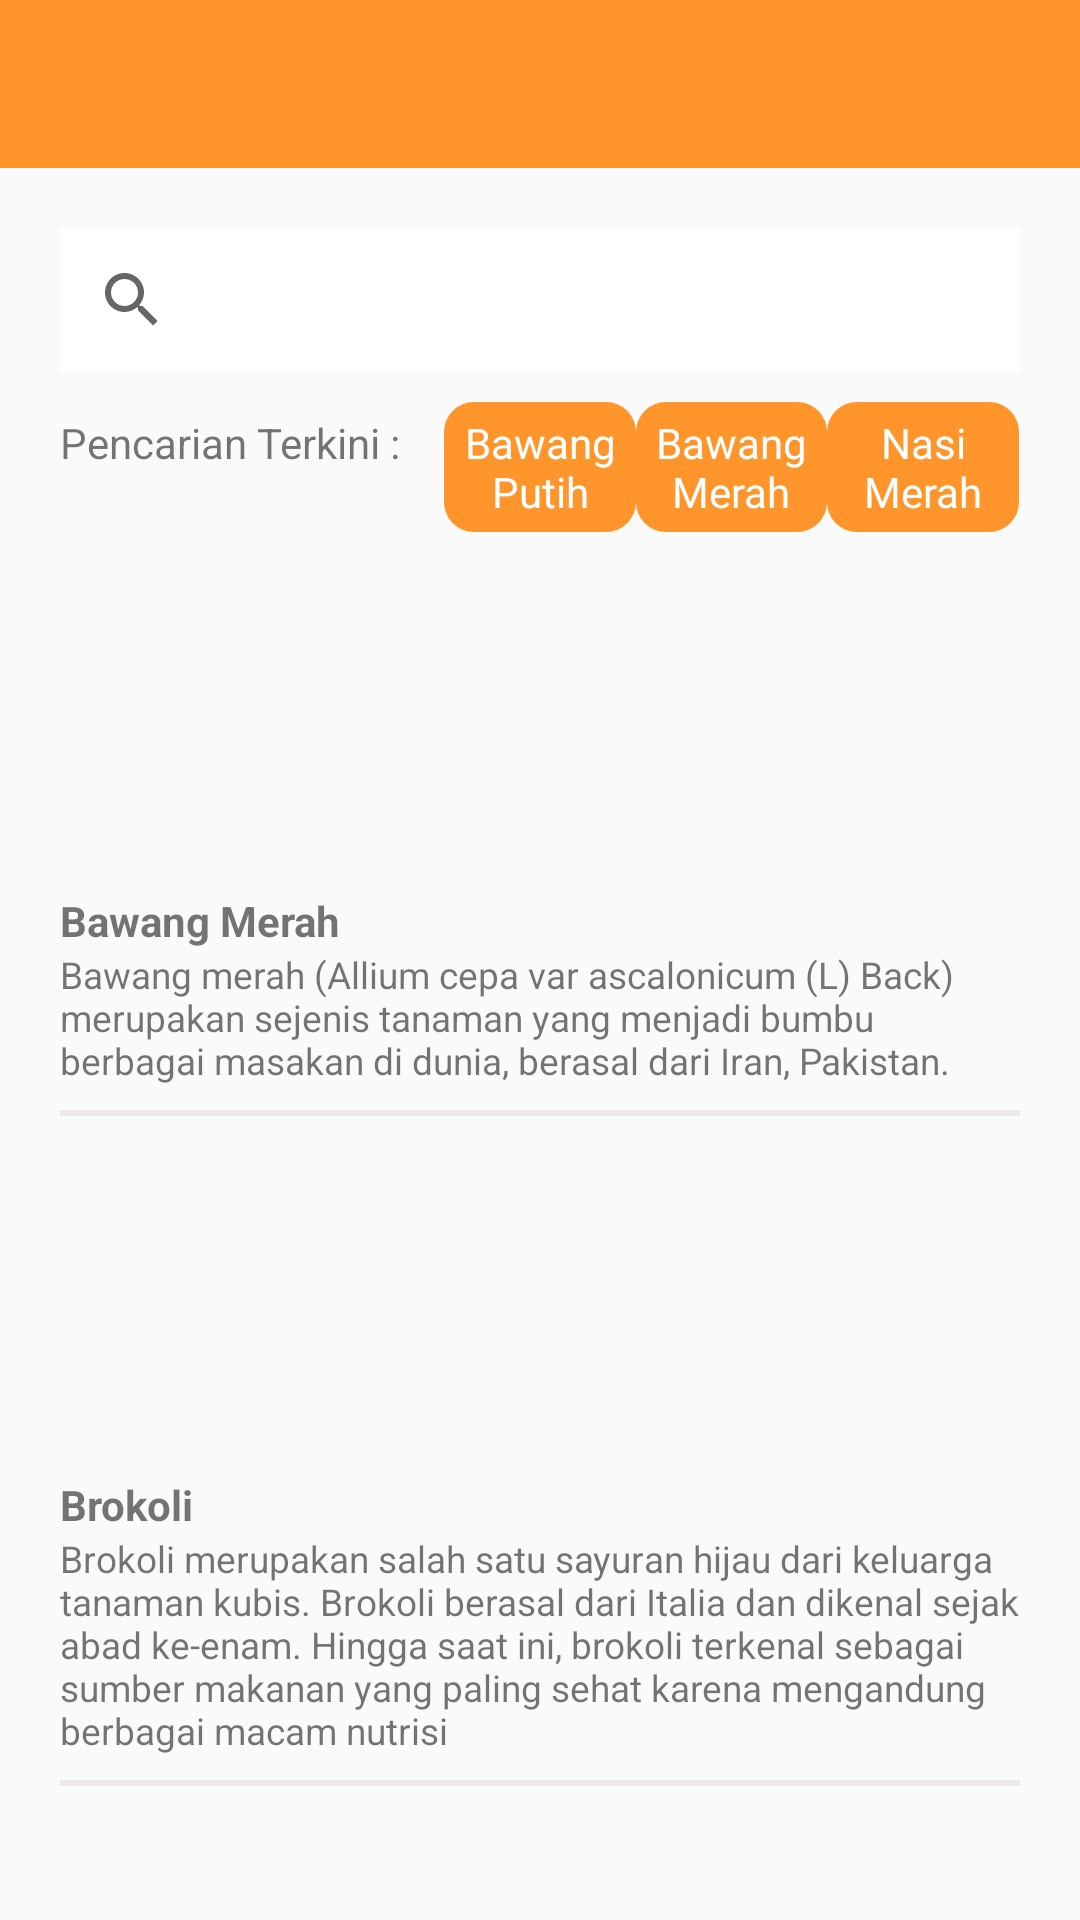

The Android layout XML behind this screen, and the referenced resources:
<!-- AndroidManifest.xml: application theme AppTheme -->
<!-- res/layout/fragment_resep.xml -->
<RelativeLayout xmlns:android="http://schemas.android.com/apk/res/android"
    xmlns:tools="http://schemas.android.com/tools"
    xmlns:app="http://schemas.android.com/apk/res-auto"
    android:layout_width="match_parent"
    android:layout_height="match_parent"
    tools:context="com.example.miafandi.foody.Resep.ResepFragment">

    <ScrollView
        android:layout_width="match_parent"
        android:layout_height="match_parent"
        android:layout_below="@id/toolBar"
        >

        <LinearLayout
            android:id="@+id/linearLayout3"
            android:layout_width="match_parent"
            android:layout_height="wrap_content"
            android:layout_margin="20dp"
            android:orientation="vertical">

            <SearchView
                android:id="@+id/searchView"
                android:layout_width="match_parent"
                android:layout_height="wrap_content"
                android:background="@color/white" />

            <LinearLayout
                android:layout_width="match_parent"
                android:layout_height="wrap_content"
                android:orientation="horizontal">

                <TextView
                    android:layout_width="0dp"
                    android:layout_height="wrap_content"
                    android:layout_below="@id/searchView"
                    android:layout_marginTop="10dp"
                    android:layout_weight="0.4"
                    android:text="Pencarian Terkini :" />

                <TextView
                    android:layout_width="0dp"
                    android:layout_height="wrap_content"
                    android:layout_below="@id/searchView"
                    android:layout_marginTop="10dp"
                    android:layout_weight="0.2"
                    android:background="@drawable/btn_daftar"
                    android:padding="4dp"
                    android:text="Bawang Putih"
                    android:textAlignment="center"
                    android:textColor="@color/white" />

                <TextView
                    android:layout_width="0dp"
                    android:layout_height="wrap_content"
                    android:layout_below="@id/searchView"
                    android:layout_marginTop="10dp"
                    android:layout_weight="0.2"
                    android:background="@drawable/btn_daftar"
                    android:padding="4dp"
                    android:text="Bawang Merah"
                    android:textAlignment="center"
                    android:textColor="@color/white" />

                <TextView
                    android:layout_width="0dp"
                    android:layout_height="wrap_content"
                    android:layout_below="@id/searchView"
                    android:layout_marginTop="10dp"
                    android:layout_weight="0.2"
                    android:background="@drawable/btn_daftar"
                    android:padding="4dp"
                    android:text="Nasi Merah"
                    android:textAlignment="center"
                    android:textColor="@color/white" />
            </LinearLayout>

            <LinearLayout
                android:layout_width="match_parent"
                android:layout_height="wrap_content"
                android:layout_marginTop="20dp"
                android:orientation="vertical">

                <ImageView
                    android:layout_width="match_parent"
                    android:layout_height="100dp"
                    android:scaleX="1.8"
                    android:src="@drawable/bawangmerah" />

                <TextView
                    android:layout_width="match_parent"
                    android:layout_height="wrap_content"
                    android:text="Bawang Merah"
                    android:textStyle="bold" />

                <TextView
                    android:layout_width="match_parent"
                    android:layout_height="wrap_content"
                    android:text="Bawang merah (Allium cepa var ascalonicum (L) Back) merupakan sejenis tanaman yang menjadi bumbu berbagai masakan di dunia, berasal dari Iran, Pakistan."
                    android:textSize="6pt" />

                <LinearLayout
                    android:layout_width="match_parent"
                    android:layout_height="2dp"
                    android:layout_marginTop="8dp"
                    android:background="@color/greyPudar">

                </LinearLayout>
            </LinearLayout>


            <LinearLayout
                android:layout_width="match_parent"
                android:layout_height="wrap_content"
                android:layout_marginTop="20dp"
                android:orientation="vertical">

                <ImageView
                    android:layout_width="match_parent"
                    android:layout_height="100dp"
                    android:scaleX="1.5"
                    android:src="@drawable/brokoli" />

                <TextView
                    android:layout_width="match_parent"
                    android:layout_height="wrap_content"
                    android:text="Brokoli"
                    android:textStyle="bold" />

                <TextView
                    android:layout_width="match_parent"
                    android:layout_height="wrap_content"
                    android:text="Brokoli merupakan salah satu sayuran hijau dari keluarga tanaman kubis. Brokoli berasal dari Italia dan dikenal sejak abad ke-enam. Hingga saat ini, brokoli terkenal sebagai sumber makanan yang paling sehat karena mengandung berbagai macam nutrisi
            "
                    android:textSize="6pt" />

                <LinearLayout
                    android:layout_width="match_parent"
                    android:layout_height="2dp"
                    android:layout_marginTop="8dp"
                    android:background="@color/greyPudar">

                </LinearLayout>
            </LinearLayout>

        </LinearLayout>
    </ScrollView>

    <RelativeLayout
        android:id="@+id/toolBar"
        android:layout_width="match_parent"
        android:layout_height="wrap_content">

        <android.support.design.widget.AppBarLayout
            android:id="@+id/topToolbarResep"
            android:layout_width="match_parent"
            android:layout_height="wrap_content"
            android:theme="@style/AppThemeDefault">

            <android.support.v7.widget.Toolbar
                android:id="@+id/toolbarResep"
                android:layout_width="match_parent"
                android:layout_height="?attr/actionBarSize"
                android:background="?attr/colorPrimary"
                app:popupTheme="@style/AppTheme.PopupOverly" />

        </android.support.design.widget.AppBarLayout>

    </RelativeLayout>

</RelativeLayout>
<!-- resources referenced by this layout -->
<resources>
  <color name="greyPudar">#EDE8E8</color>
  <color name="white">#ffffff</color>
  <!-- drawable btn_daftar (drawable) -->
  <?xml version="1.0" encoding="utf-8"?>
  <shape xmlns:android="http://schemas.android.com/apk/res/android"
      android:shape="rectangle">
  
      <solid android:color="@color/commandColor"/>
      <corners android:radius="10dp"/>
  
  </shape>
  <style name="AppTheme.PopupOverly" parent="ThemeOverlay.AppCompat.Light" />
  <style name="AppThemeDefault" parent="Theme.AppCompat.Light.DarkActionBar">
          <item name="colorPrimary">@color/colorPrimary</item>
          <item name="colorPrimaryDark">@color/colorPrimary</item>
          <item name="colorAccent">@color/colorPrimary</item>
      </style>
  <style name="AppTheme" parent="Theme.AppCompat.Light.NoActionBar">
          
          <item name="colorPrimary">@color/colorPrimary</item>
          <item name="colorPrimaryDark">@color/colorPrimary</item>
          <item name="colorAccent">@color/colorPrimary</item>
      </style>
  <color name="commandColor">#ff952b</color>
  <color name="colorPrimary">#ff952b</color>
</resources>
